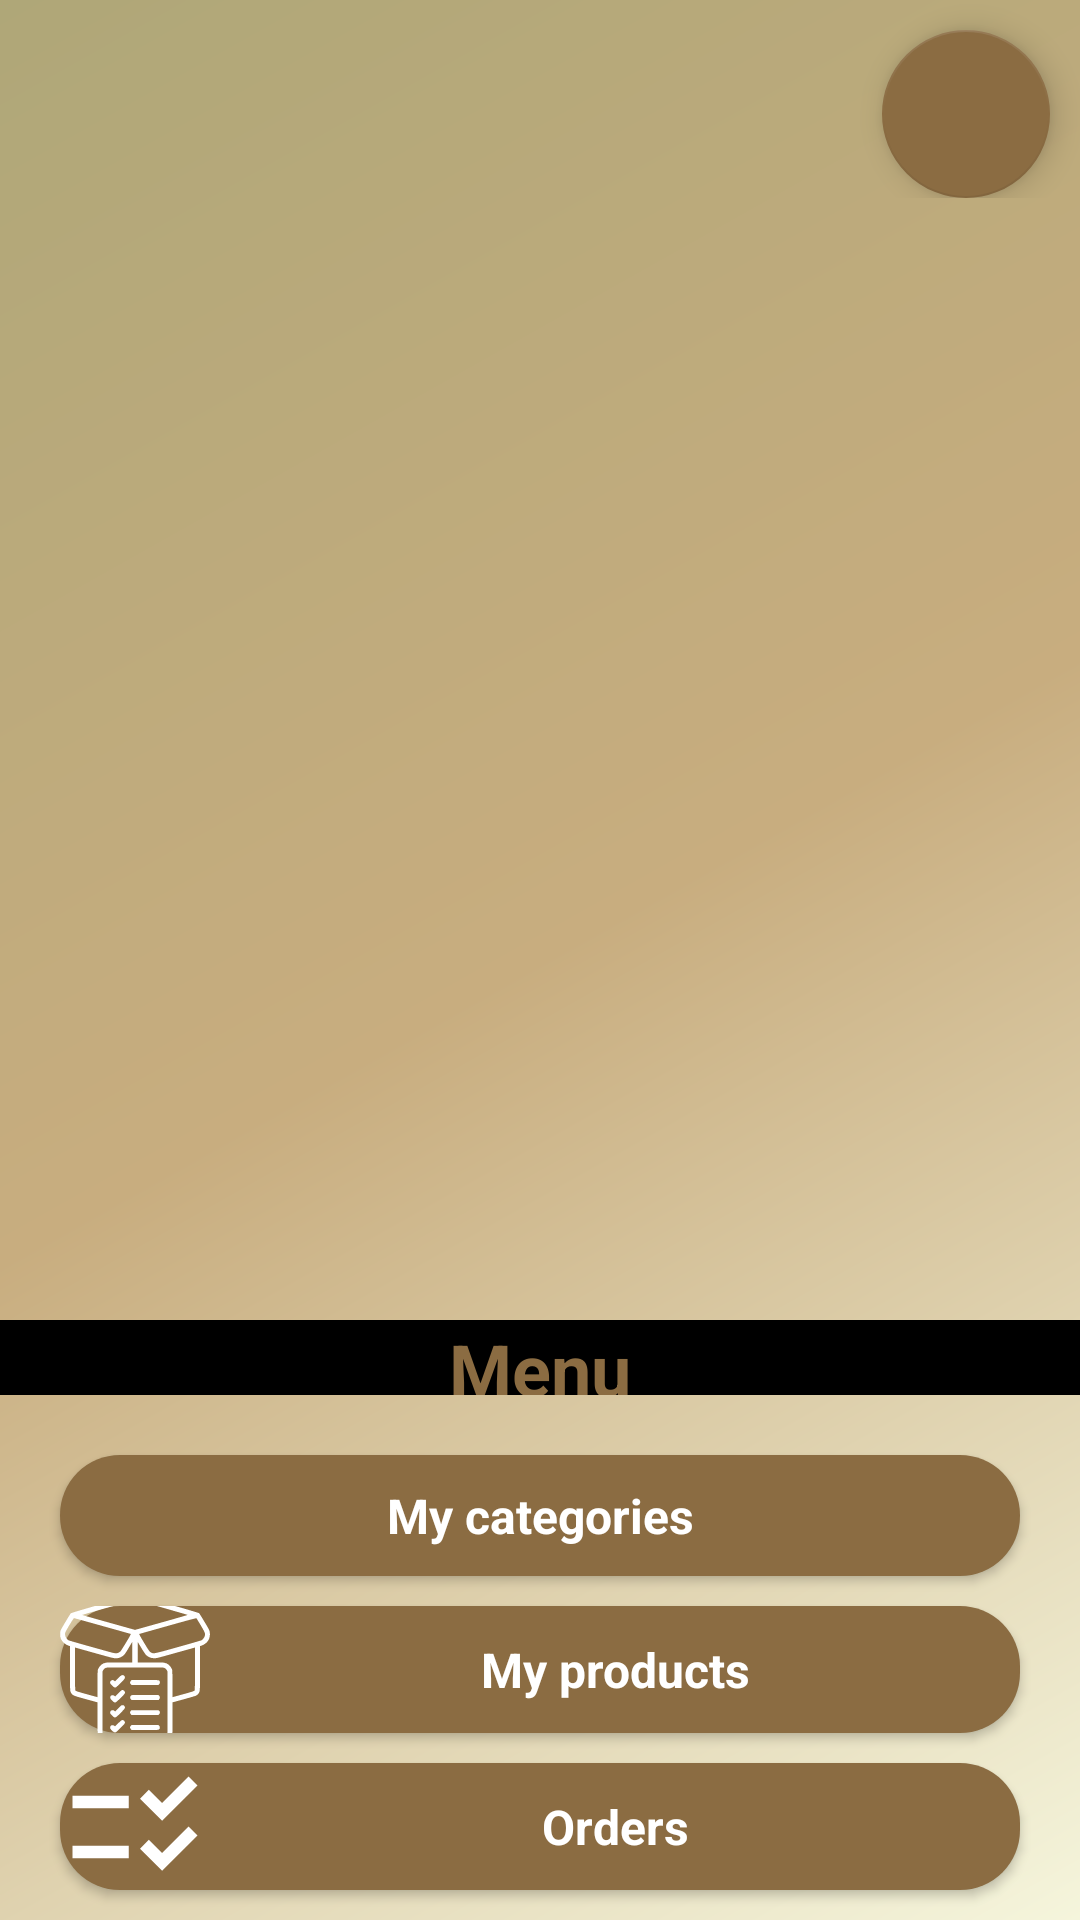

Android layout source for this screen:
<!-- AndroidManifest.xml: application theme Theme.AppCompat.Light.NoActionBar -->
<!-- res/layout/m_menu.xml -->
<?xml version="1.0" encoding="utf-8"?>
<androidx.constraintlayout.widget.ConstraintLayout xmlns:android="http://schemas.android.com/apk/res/android"
    xmlns:app="http://schemas.android.com/apk/res-auto"
    xmlns:tools="http://schemas.android.com/tools"
    android:layout_width="match_parent"
    android:layout_height="match_parent"
    android:background="@drawable/gradient_background_fournisseur">

    



    <LinearLayout
        android:layout_width="0dp"
        android:layout_height="wrap_content"
        android:layout_marginTop="100dp"
        android:layout_marginBottom="100dp"
        android:orientation="vertical"
        app:layout_constraintBottom_toBottomOf="parent"
        app:layout_constraintEnd_toEndOf="parent"
        app:layout_constraintStart_toStartOf="parent"
        app:layout_constraintTop_toTopOf="parent">
        <ImageView
            android:id="@+id/SportImageView"
            android:layout_width="match_parent"
            android:layout_height="400dp"
            android:layout_gravity="center"
            android:layout_marginTop="40dp"
            android:adjustViewBounds="true"
            android:background="@drawable/bg_fournisseur12"
            android:contentDescription="@string/content_description"
            android:padding="15dp"
            android:scaleType="fitXY"
            app:layout_constraintEnd_toEndOf="parent"
            app:layout_constraintHorizontal_bias="0.0"
            app:layout_constraintStart_toStartOf="parent"
            tools:ignore="DuplicateSpeakableTextCheck,MissingConstraints,SpeakableTextPresentCheck,UsingOnClickInXml"
            tools:layout_editor_absoluteY="1dp" />

        <TextView
            android:id="@+id/textView3"
            android:layout_width="match_parent"
            android:layout_height="0dp"
            android:layout_marginBottom="20dp"
            android:layout_weight="1"
            android:gravity="center"
            android:text="@string/menu"
            android:textColor="@color/Basané"
            android:background="@color/black"
            android:textSize="24sp"
            android:textStyle="bold" />

        <Button
            android:layout_width="match_parent"
            android:layout_height="0dp"
            android:layout_marginLeft="20dp"
            android:layout_marginTop="0dp"
            android:layout_marginRight="20dp"
            android:layout_marginBottom="10dp"
            android:layout_weight="1"
            android:background="@drawable/button_round_basane"
            android:textColor="@color/white"
            android:elevation="10dp"
            android:fontFamily="sans-serif"
            android:onClick="myCategories"
            android:text="@string/my_categories"
            android:textAllCaps="false"
            android:textSize="16sp"
            android:textStyle="bold"
            android:drawableLeft="@drawable/logo_categories"
            tools:ignore="UsingOnClickInXml,TouchTargetSizeCheck" />

        <Button
            android:layout_width="match_parent"
            android:layout_height="0dp"
            android:layout_marginLeft="20dp"
            android:layout_marginTop="0dp"
            android:layout_marginRight="20dp"
            android:layout_marginBottom="10dp"
            android:layout_weight="1"
            android:background="@drawable/button_round_basane"
            android:textColor="@color/white"
            android:elevation="10dp"
            android:fontFamily="sans-serif"
            android:onClick="myProducts"
            android:text="@string/my_products"
            android:textAllCaps="false"
            android:textSize="16sp"
            android:textStyle="bold"
            android:drawableLeft="@drawable/logo_my_products"
            tools:ignore="UsingOnClickInXml,TouchTargetSizeCheck" />

        <Button
            android:layout_width="match_parent"
            android:layout_height="0dp"
            android:layout_marginLeft="20dp"
            android:layout_marginTop="0dp"
            android:layout_marginRight="20dp"
            android:layout_marginBottom="10dp"
            android:layout_weight="1"
            android:background="@drawable/button_round_basane"
            android:textColor="@color/white"
            android:elevation="10dp"
            android:fontFamily="sans-serif"
            android:onClick="orders"
            android:text="@string/orders"
            android:textAllCaps="false"
            android:textSize="16sp"
            android:textStyle="bold"
            android:drawableLeft="@drawable/logo_list_white"
            tools:ignore="UsingOnClickInXml,TouchTargetSizeCheck" />

    </LinearLayout>

    <LinearLayout
        android:layout_width="0dp"
        android:layout_height="wrap_content"
        android:orientation="horizontal"
        app:layout_constraintEnd_toEndOf="parent"
        app:layout_constraintStart_toStartOf="parent"
        app:layout_constraintTop_toTopOf="parent">

        <TextView
            android:id="@+id/store_name"
            android:layout_width="0dp"
            android:layout_height="wrap_content"
            android:layout_marginStart="76dp"
            android:layout_marginTop="25dp"
            android:layout_marginEnd="10dp"
            android:layout_weight="1"
            android:gravity="center"
            android:textSize="20sp"
            android:textColor="@color/white"
            android:textStyle="bold"
            app:layout_constraintEnd_toStartOf="@+id/log_out"
            app:layout_constraintStart_toStartOf="parent"
            app:layout_constraintTop_toTopOf="parent" />


        <com.google.android.material.floatingactionbutton.FloatingActionButton
            android:id="@+id/leave_btn2"
            android:layout_width="wrap_content"
            android:layout_height="wrap_content"
            android:layout_marginTop="10dp"
            android:layout_marginEnd="10dp"
            android:clickable="true"
            android:contentDescription="@string/content_description"
            android:focusable="auto"
            android:onClick="disconnect"
            app:backgroundTint="@color/Basané"
            app:layout_constraintEnd_toEndOf="parent"
            app:layout_constraintTop_toTopOf="parent"
            app:srcCompat="@drawable/logo_logout"
            tools:ignore="SpeakableTextPresentCheck" />



    </LinearLayout>

</androidx.constraintlayout.widget.ConstraintLayout>
<!-- resources referenced by this layout -->
<resources>
  <color name="black">#FF000000</color>
  <color name="white">#FFFFFFFF</color>
  <!-- drawable button_round_basane (drawable) -->
  <?xml version="1.0" encoding="utf-8"?>
  <selector xmlns:android="http://schemas.android.com/apk/res/android">
      
      <item android:state_pressed="true">
          <shape android:shape="rectangle">
              <solid android:color="@color/Basané"/>
              <corners android:radius="20dp"/>
          </shape>
      </item>
  
  
      <item android:state_enabled="false">
          <shape android:shape="rectangle">
              <solid android:color="@color/Basané"/>
              <corners android:radius="20dp"/>
          </shape>
      </item>
  
  
      <item android:state_enabled="true">
          <shape android:shape="rectangle">
              <solid android:color="@color/Basané"/>
              <corners android:radius="20dp"/>
          </shape>
      </item>
  </selector>
  <!-- drawable gradient_background_fournisseur (drawable) -->
  <?xml version="1.0" encoding="utf-8"?>
  <shape xmlns:android="http://schemas.android.com/apk/res/android"
         android:shape="rectangle">
  
      <gradient
          android:angle="315"
          android:type="linear"
          android:startColor="@color/beigeasse"
          android:centerColor="@color/Beige"
          android:endColor="@color/beige_clair"
          android:useLevel="false"/>
  
  </shape>
  <!-- drawable logo_list_white (drawable) -->
  <vector android:height="50dp" android:tint="#FFFFFF"
      android:viewportHeight="24" android:viewportWidth="24"
      android:width="50dp" xmlns:android="http://schemas.android.com/apk/res/android">
      <path android:fillColor="@android:color/white" android:pathData="M11,7H2v2h9V7zM11,15H2v2h9V15zM16.34,11l-3.54,-3.54l1.41,-1.41l2.12,2.12l4.24,-4.24L22,5.34L16.34,11zM16.34,19l-3.54,-3.54l1.41,-1.41l2.12,2.12l4.24,-4.24L22,13.34L16.34,19z"/>
  </vector>
  <!-- drawable logo_my_products: vector/xml drawable (drawable, 4940 chars, omitted) -->
  <string name="content_description">content_description</string>
  <string name="menu">Menu</string>
  <string name="my_categories">My categories</string>
  <string name="my_products">My products</string>
  <string name="orders">Orders</string>
  <color name="beigeasse"> #AFA778</color>
  <color name="Beige">#C8AD7F</color>
  <color name="beige_clair"> #F5F5DC</color>
</resources>
